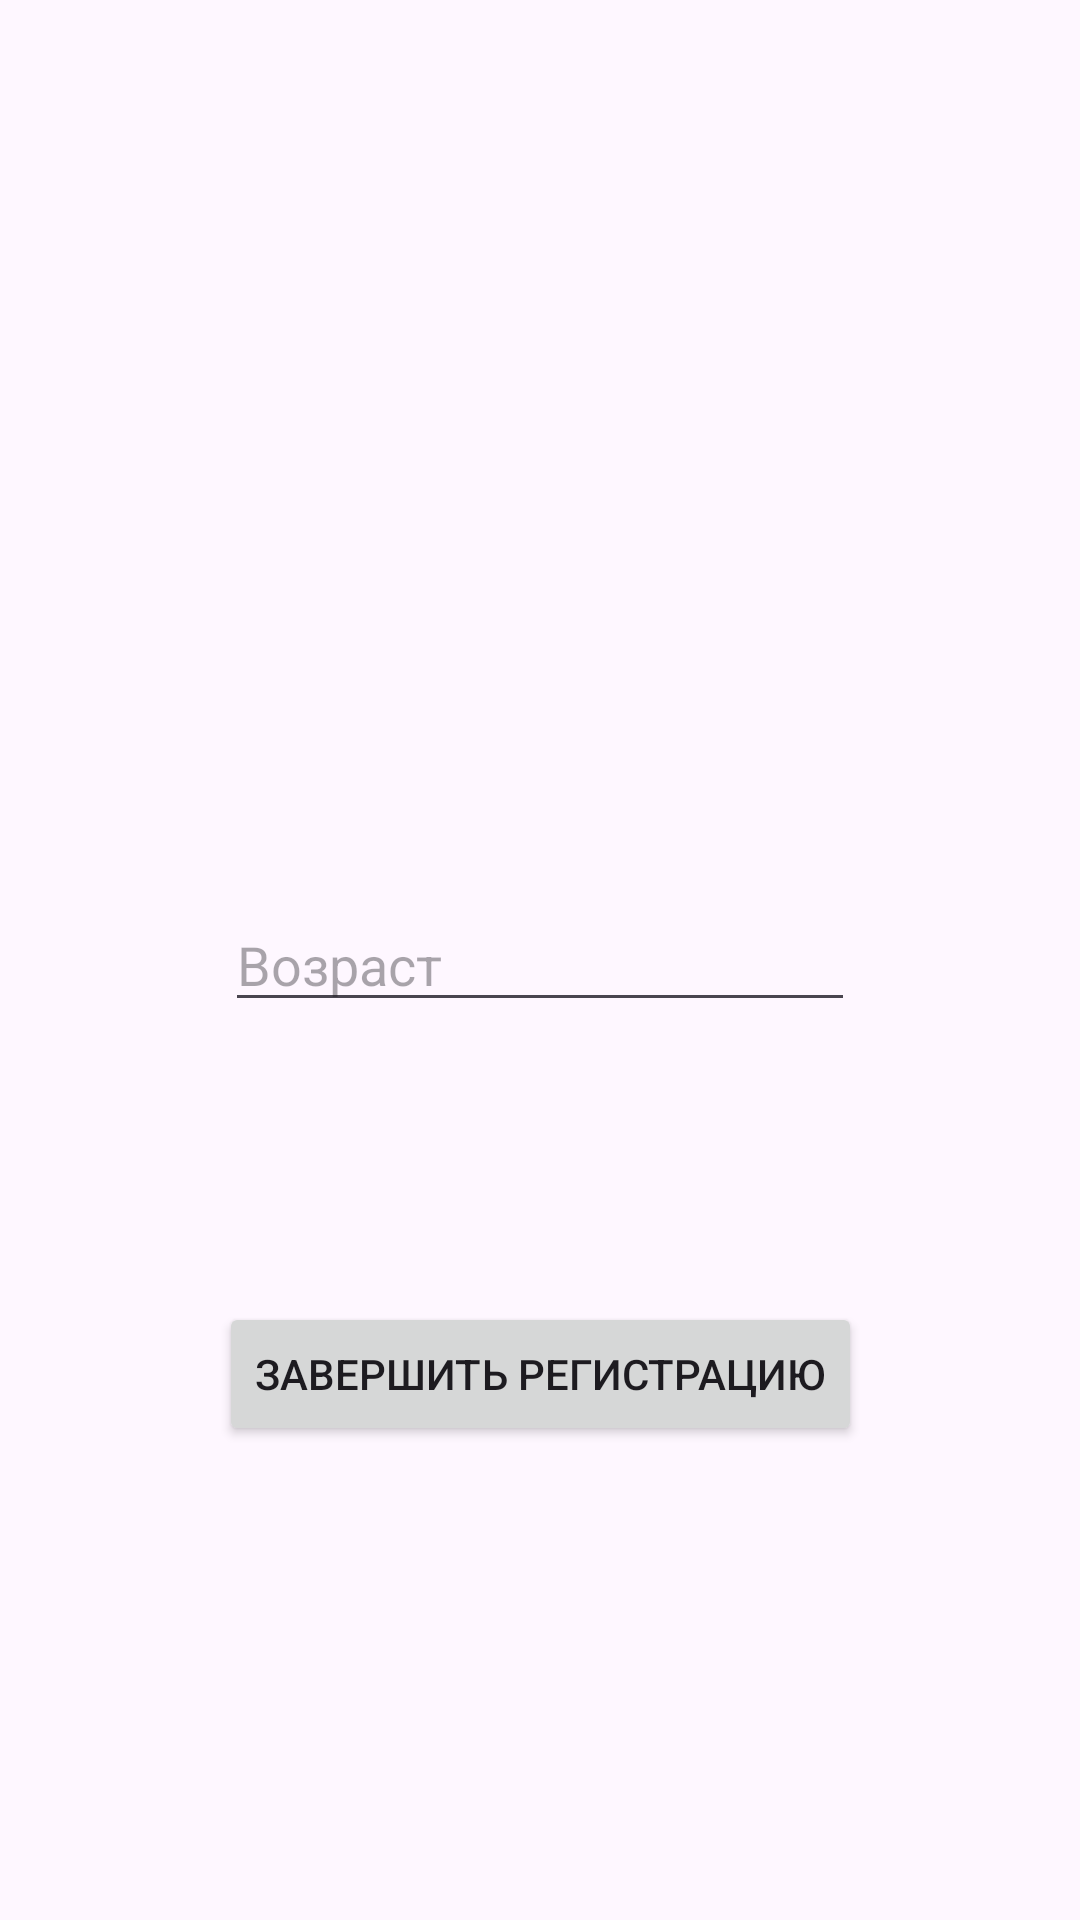

Android layout source for this screen:
<!-- AndroidManifest.xml: application theme Theme.Surf_dz_activity -->
<!-- res/layout/activity_input_age.xml -->
<?xml version="1.0" encoding="utf-8"?>
<androidx.constraintlayout.widget.ConstraintLayout xmlns:android="http://schemas.android.com/apk/res/android"
    xmlns:app="http://schemas.android.com/apk/res-auto"
    xmlns:tools="http://schemas.android.com/tools"
    android:id="@+id/main"
    android:layout_width="match_parent"
    android:layout_height="match_parent"
    tools:context=".InputAgeActivity">


    <EditText
        android:id="@+id/inputAge"
        android:layout_width="wrap_content"
        android:layout_height="wrap_content"
        android:ems="10"
        android:inputType="text"
        android:hint="Возраст"
        app:layout_constraintBottom_toBottomOf="parent"
        app:layout_constraintEnd_toEndOf="parent"
        app:layout_constraintStart_toStartOf="parent"
        app:layout_constraintTop_toTopOf="parent" />

    <ImageButton
        android:id="@+id/backToSurname"
        android:layout_width="wrap_content"
        android:layout_height="wrap_content"
        android:layout_marginStart="53dp"
        android:layout_marginTop="428dp"
        android:layout_marginBottom="260dp"
        app:layout_constraintBottom_toBottomOf="parent"
        app:layout_constraintStart_toStartOf="parent"
        app:layout_constraintTop_toTopOf="parent"
        app:srcCompat="@drawable/baseline_arrow_back_24" />

    <Button
        android:id="@+id/nextToMain"
        android:layout_width="wrap_content"
        android:layout_height="wrap_content"
        android:layout_marginBottom="158dp"
        android:text="Завершить регистрацию"
        app:layout_constraintBottom_toBottomOf="parent"
        app:layout_constraintEnd_toEndOf="parent"
        app:layout_constraintStart_toStartOf="parent" />

</androidx.constraintlayout.widget.ConstraintLayout>
<!-- resources referenced by this layout -->
<resources>
  <style name="Theme.Surf_dz_activity" parent="Base.Theme.Surf_dz_activity" />
  <style name="Base.Theme.Surf_dz_activity" parent="Theme.Material3.DayNight.NoActionBar">
          
          
      </style>
</resources>
